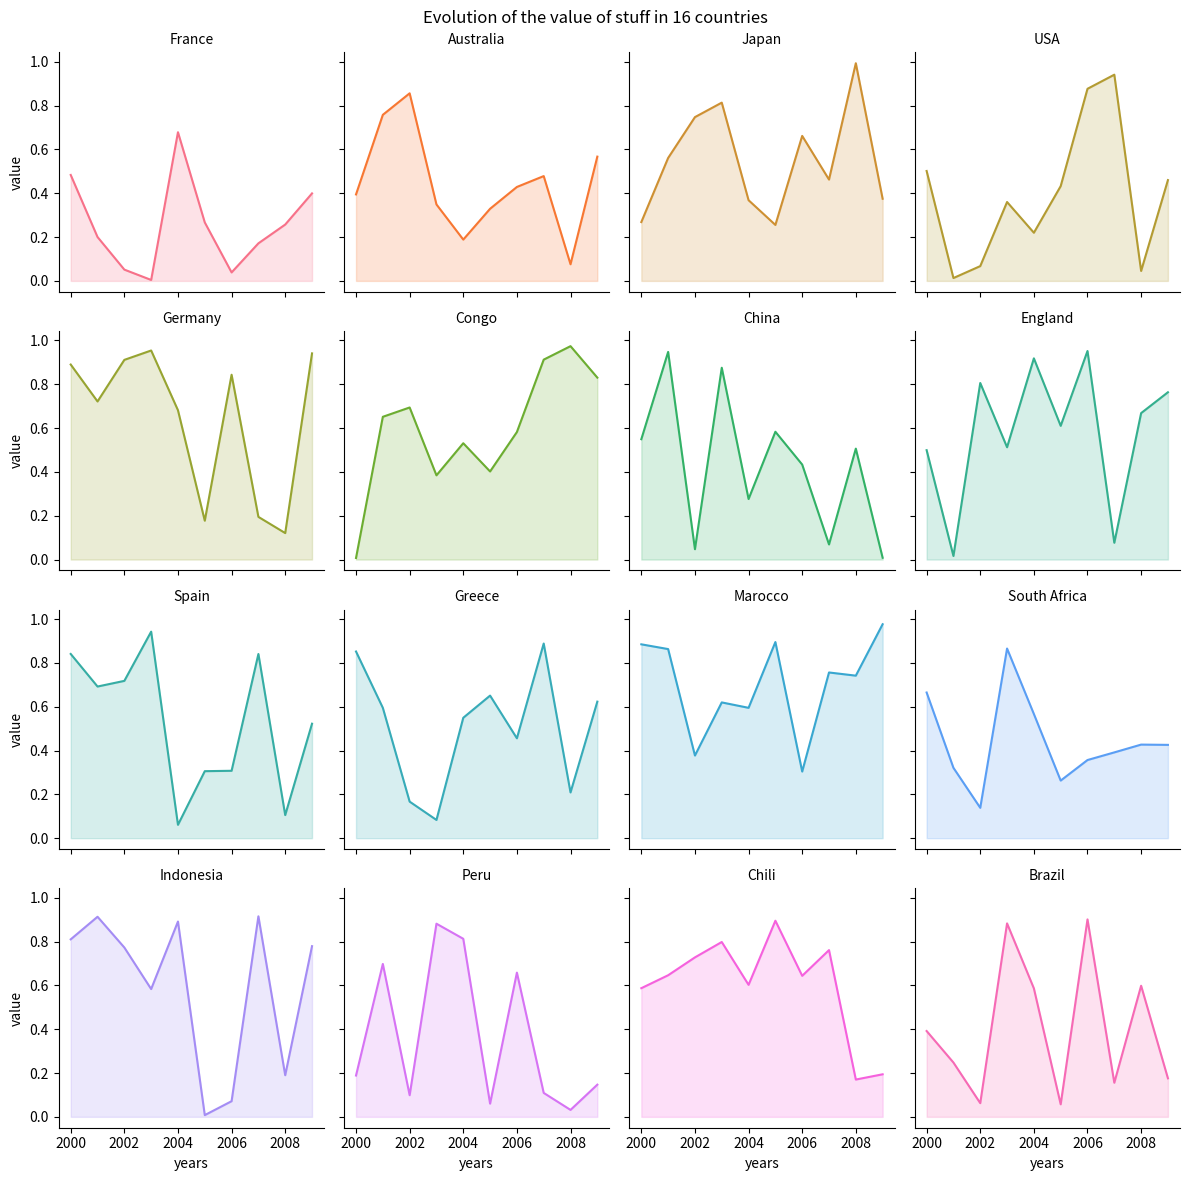

Reproduce this figure in Python. (Note: this script raises an exception after producing the figure.)
import matplotlib.pyplot as plt
import numpy as np
import pandas as pd
import seaborn as sns

# 创建数据
my_count = ["France", "Australia", "Japan", "USA", "Germany", "Congo", "China", "England", "Spain", "Greece", "Marocco",
            "South Africa", "Indonesia", "Peru", "Chili", "Brazil"]
df = pd.DataFrame({
    "country": np.repeat(my_count, 10),
    "years": list(range(2000, 2010)) * 16,
    "value": np.random.rand(160)
})

# 创建网格
g = sns.FacetGrid(df, col='country', hue='country', col_wrap=4, )

# 添加曲线图
g = g.map(plt.plot, 'years', 'value')

# 面积图
g = g.map(plt.fill_between, 'years', 'value', alpha=0.2).set_titles("{col_name} country")

# 标题
g = g.set_titles("{col_name}")

# 总标题
plt.subplots_adjust(top=0.92)
g = g.fig.suptitle('Evolution of the value of stuff in 16 countries')

plt.tight_layout()
plt.savefig(r'C:/Users/徐浩然/Desktop/美赛Figure_Template\5232311.png',dpi=400)

plt.show()